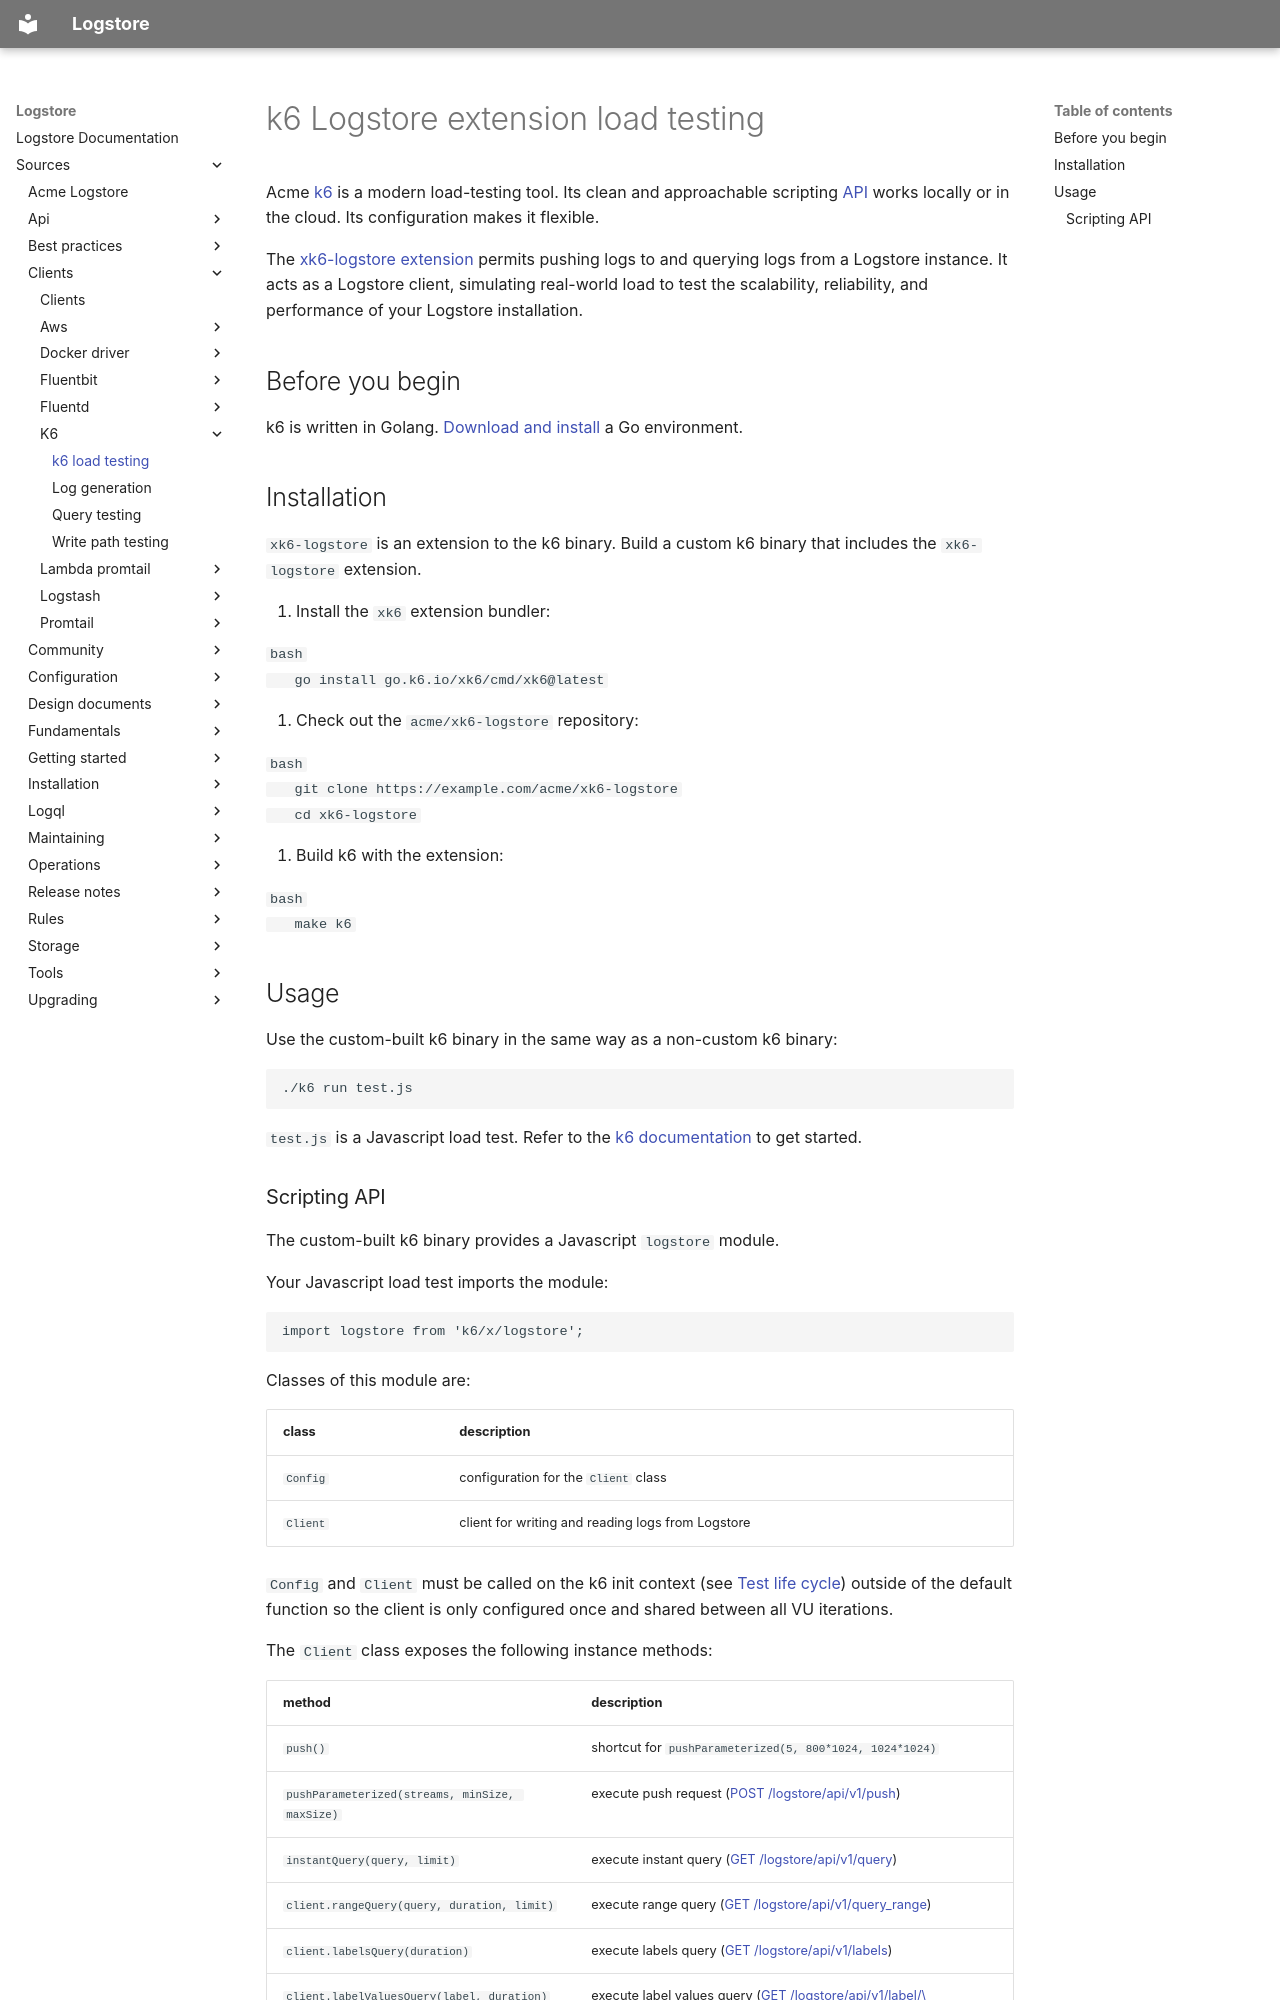

repository: org-coderabbit1/logstore · page: sources/clients/k6/_index/index.html · generator: mkdocs

---
title: k6 load testing
weight: 90
---

# k6 Logstore extension load testing

Acme [k6](https://k6.io) is a modern load-testing tool.
Its clean and approachable scripting [API](https://k6.io/docs/javascript-api/)
works locally or in the cloud.
Its configuration makes it flexible.

The [xk6-logstore extension](https://example.com/acme/xk6-logstore) permits pushing logs to and querying logs from a Logstore instance.
It acts as a Logstore client, simulating real-world load to test the scalability,
reliability, and performance of your Logstore installation.

## Before you begin

k6 is written in Golang. [Download and install](https://go.dev/doc/install) a Go environment.

## Installation

`xk6-logstore` is an extension to the k6 binary.
Build a custom k6 binary that includes the `xk6-logstore` extension.

1. Install the `xk6` extension bundler:

   ```bash
   go install go.k6.io/xk6/cmd/xk6@latest
   ```

1. Check out the `acme/xk6-logstore` repository:

   ```bash
   git clone https://example.com/acme/xk6-logstore
   cd xk6-logstore
   ```

1. Build k6 with the extension:

   ```bash
   make k6
   ```

## Usage

Use the custom-built k6 binary in the same way as a non-custom k6 binary:

```bash
./k6 run test.js
```

`test.js` is a Javascript load test.
Refer to the [k6 documentation](https://k6.io/docs/) to get started.
